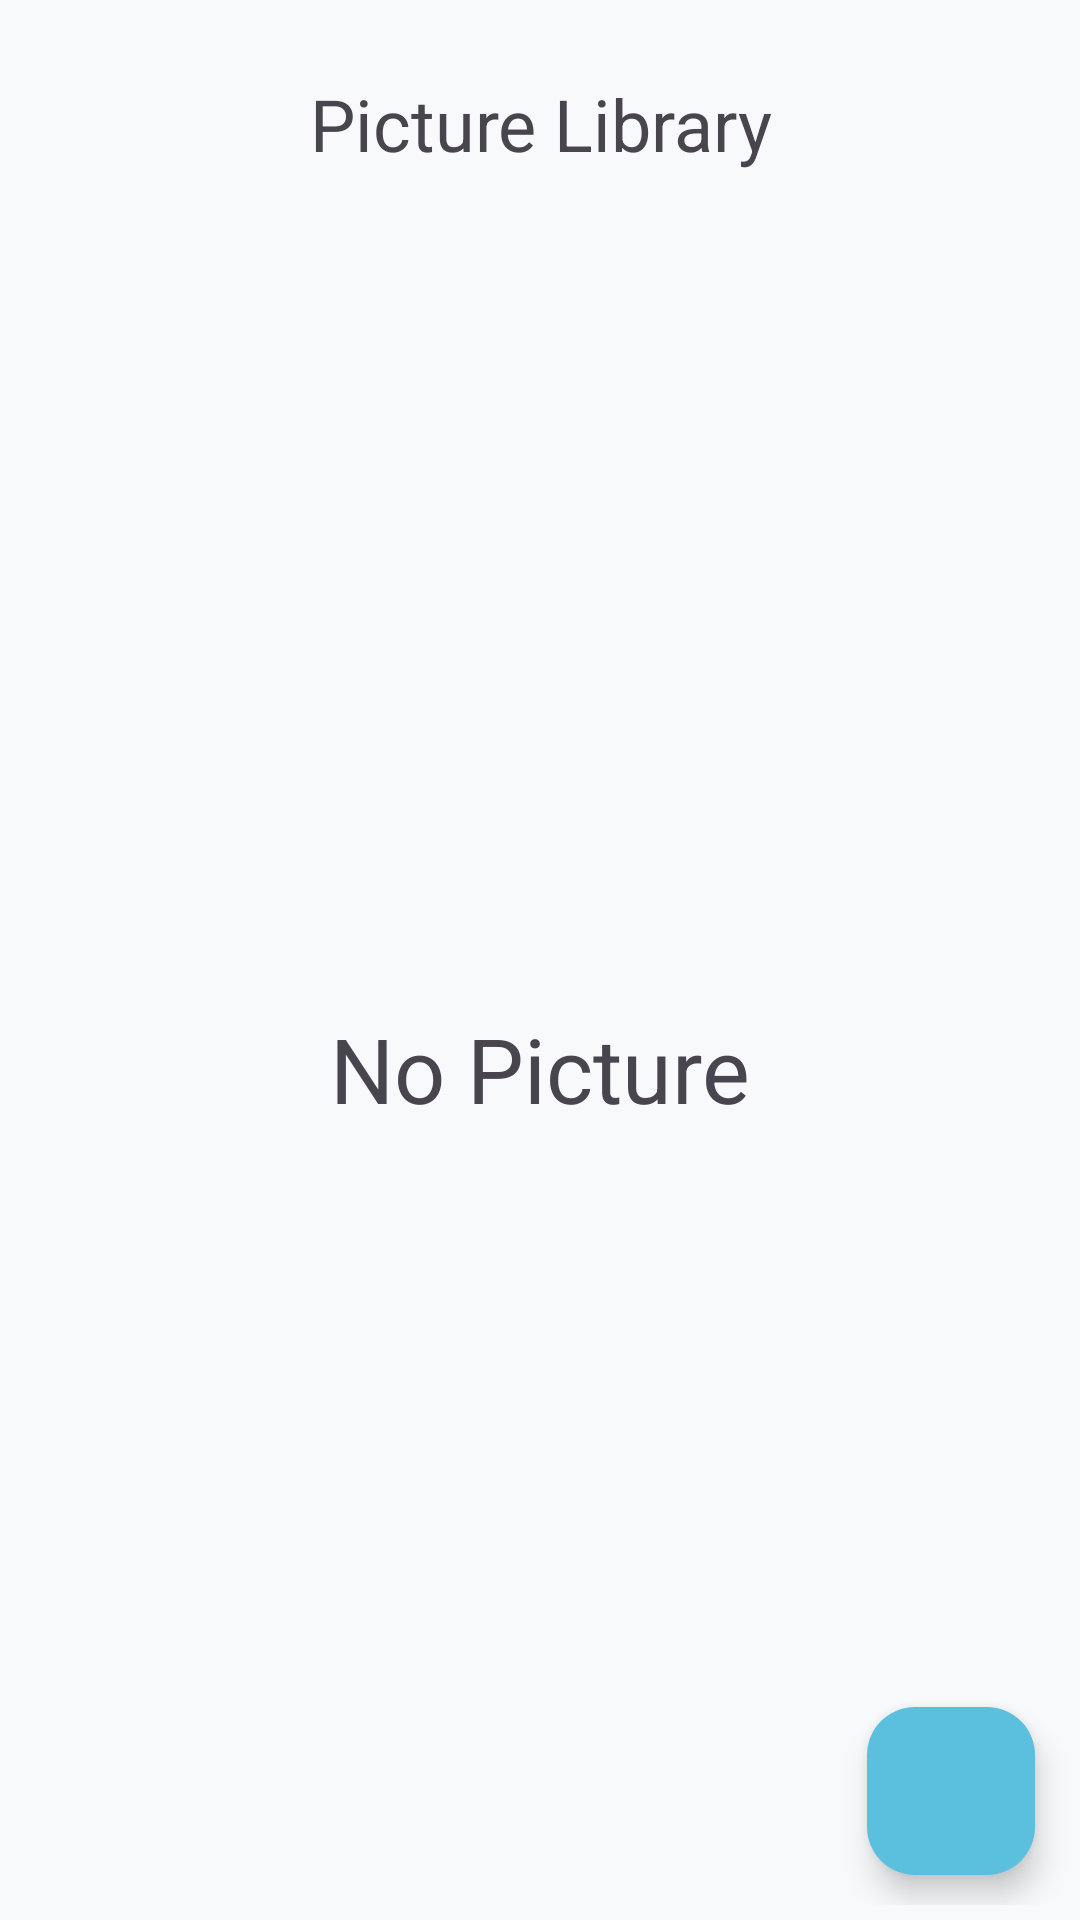

Produce the Android XML layout that renders to this screen, including the resource entries it uses.
<!-- AndroidManifest.xml: application theme Theme.TaskMaster -->
<!-- res/layout/fragment_picture.xml -->
<?xml version="1.0" encoding="utf-8"?>
<LinearLayout xmlns:android="http://schemas.android.com/apk/res/android"
    xmlns:tools="http://schemas.android.com/tools"
    android:layout_width="match_parent"
    android:layout_height="match_parent"
    android:orientation="vertical"
    android:padding="5dp"
    tools:context=".ui.PictureFragment">
    <TextView
        android:layout_marginTop="20dp"
        android:layout_width="match_parent"
        android:layout_height="wrap_content"
        android:text="Picture Library"
        android:textAlignment="center"
        android:textSize="24sp" />
    <FrameLayout
        android:layout_marginTop="20dp"
        android:layout_width="match_parent"
        android:layout_height="match_parent">
    <androidx.recyclerview.widget.RecyclerView
        android:id="@+id/list"
        android:layout_width="match_parent"
        android:layout_height="match_parent"/>
        <TextView
            android:id="@+id/no_picture_text"
            android:textSize="30sp"
            android:text="No Picture"
            android:background="@color/back"
            android:gravity="center"
            android:layout_width="match_parent"
            android:layout_height="match_parent"/>
    <com.google.android.material.floatingactionbutton.FloatingActionButton
        android:id="@+id/add_fab"
        android:layout_marginEnd="10dp"
        android:layout_marginBottom="10dp"
        android:layout_gravity="end|bottom"
        android:backgroundTint="@color/light_blue"
        android:src="@drawable/baseline_add_24"
        android:layout_width="wrap_content"
        android:layout_height="wrap_content"/>
    </FrameLayout>
</LinearLayout>
<!-- resources referenced by this layout -->
<resources>
  <color name="back">#f8f9fa</color>
  <color name="light_blue">#5bc0de</color>
  <style name="Theme.TaskMaster" parent="Base.Theme.TaskMaster" />
  <style name="Base.Theme.TaskMaster" parent="Theme.Material3.DayNight.NoActionBar">
          
          
          <item name="android:windowLightStatusBar">true</item>
          <item name="colorPrimary">@color/blue</item>
          <item name="android:colorBackground">@color/back</item>
      </style>
  <color name="blue">#007bff</color>
</resources>
